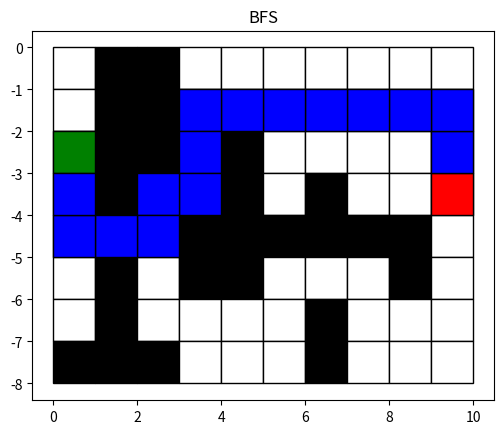
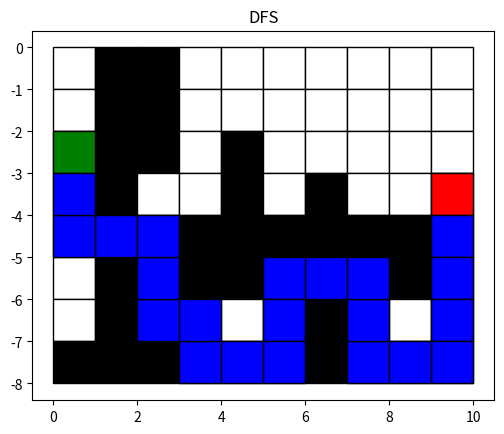
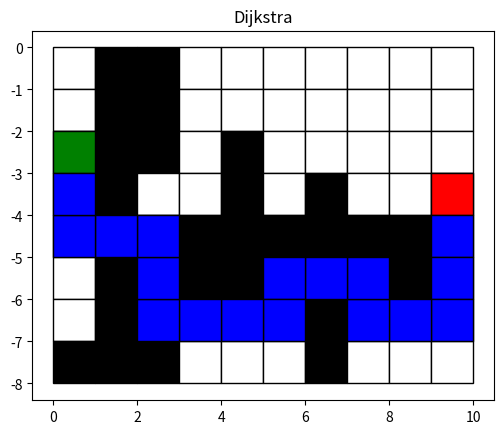
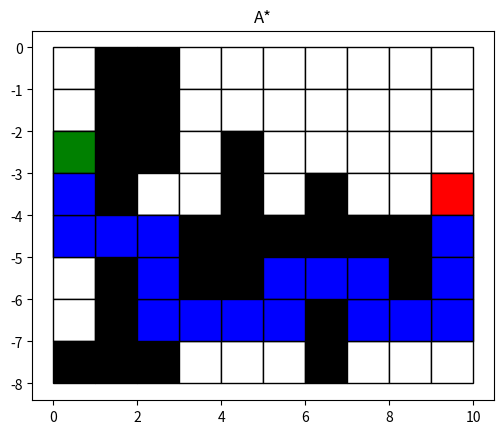

These charts were generated, in order, by the following Python code:
import matplotlib.pyplot as plt
from matplotlib.patches import Rectangle

# Class for each small grid
class Node:
    def __init__(self, x, y, is_obs, c2m, h):
        self.x = x            # coordinate
        self.y = y            # coordinate
        self.is_obs = is_obs  # obstacle?
        self.c2m = c2m        # cost to move (weight)
        self.h = h            # heuristic
        self.c2c = None       # total cost to come (previous c2c + current c2m)
        self.cost = None      # total cost, depend on the algorithm
        self.parent = None    # previous node

# Class for the whole map
class Maze:
    # Constructor
    def __init__(self, mat_map, start, goal):
        self.start = start          # start coordinate
        self.goal = goal            # goal coordinate
        self.mat_map = mat_map      # map in matrix form
        self.row = len(mat_map)     # map size
        self.col = len(mat_map[0])  # map size
        # map consisting of a matrix of Nodes
        self.node_map = [[None for i in range(self.col)] for j in range(self.row)]

    # Initialize the map before each searching
    def init_map(self):
        for i in range(self.row):
            for j in range(self.col):
                # cost_to_move: moving in the upper map is a bit more costly
                if i < 4:  c2m = 1.5
                else:      c2m = 1
                # heuristic: manhattan distance from the goal
                h = abs(self.goal[0]-i) + abs(self.goal[1]-j)
                # initialize a node instance and put it in the node_map
                self.node_map[i][j] = Node(i, j, self.mat_map[i][j], c2m, h)
        self.node_map[self.start[0]][self.start[1]].c2c = 0


    # Search methods
    def BFS(self): 
        self.search("BFS")

    def DFS(self):
        self.search("DFS")

    def Dijkstra(self):
        self.search("Dijkstra")
        
    def Astar(self):
        self.search("A*")

    # The search steps are very similar
    # The major difference is how the queue is sorted
    def search(self, search_algo):
        self.init_map() # initialize a node map
        found = False 

        # Start dealing with nodes
        queue = [self.node_map[self.start[0]][self.start[1]]]
        checked = []
        # Keep exploding before there is no more nodes
        while queue != []:
            cur_node = queue.pop(0)  # pop up the next node
            checked.append(cur_node) # put it in the chekced list
            for move_step in [[0, -1], [-1, 0], [0, 1], [1, 0]]:
                # move 1 unit manhattan distance
                new_x = cur_node.x + move_step[0]
                new_y = cur_node.y + move_step[1]
                if not 0<= new_x <self.row or not 0<= new_y <self.col: # if breaks the boundary
                    continue
                new_node = self.node_map[new_x][new_y] # if not obstacle and not checked
                if not new_node.is_obs and new_node not in checked:
                    
                    ### Sort the queue according to algorithm ###
                    # For DFS and BFS, the difference is where to insert new node into the queue
                    if   search_algo == "BFS":
                        if new_node not in queue: # not insert existed one
                            new_node.parent = cur_node
                            queue.append(new_node)
                    elif search_algo == "DFS":    
                        if new_node not in queue: # not insert existed one
                            new_node.parent = cur_node
                            queue.insert(0, new_node)
                    # For A* and Dijksra, the only difference is the cost function
                    else: 
                        new_c2c = cur_node.c2c + new_node.c2m
                        if search_algo == "Dijkstra":
                            new_cost = new_c2c
                        elif search_algo == "A*":
                            new_cost = new_c2c + new_node.h
                        if new_node in queue:     # if already existed in queue
                            if new_cost < new_node.cost:  # remove existed if new one is more costly
                                queue.remove(new_node)
                            else:                         # skip this one if not
                                continue
                        new_node.c2c = new_c2c
                        new_node.cost = new_cost
                        new_node.parent = cur_node
                        queue.append(new_node)
                        queue.sort(key=lambda x:x.cost)   # sort according to total cost
                    
                    # If reach the goal, end
                    if new_node.x == self.goal[0] and new_node.y == self.goal[1]: 
                        found = True
                        queue = []
                        break
        
        # Display result
        if found:
            print("It takes", len(checked), "moves to find the path with", search_algo, ".")
            self.draw_path(search_algo)
        else:
            print("There is no exsiting path :(")


    def draw_path(self, title):
        # Visualization of the found path
        fig, ax = plt.subplots(1)
        # Draw map
        for i in range(self.row):
            for j in range(self.col):
                if self.mat_map[i][j]: # obstacle
                    ax.add_patch(Rectangle((j,-i-1),1,1,edgecolor='k',facecolor='k'))
                else:                  # free space
                    ax.add_patch(Rectangle((j,-i-1),1,1,edgecolor='k',facecolor='w'))
        ax.add_patch(Rectangle((self.start[1],-self.start[0]-1),1,1,edgecolor='k',facecolor='g')) # start
        ax.add_patch(Rectangle((self.goal[1], -self.goal[0] -1),1,1,edgecolor='k',facecolor='r')) # goal
        # Draw path
        cur_x, cur_y = self.goal
        while True: # keep tracing back
            parent_node = self.node_map[cur_x][cur_y].parent
            cur_x = parent_node.x
            cur_y = parent_node.y
            if cur_x == self.start[0] and cur_y == self.start[1]:
                break
            ax.add_patch(Rectangle((cur_y,-cur_x-1),1,1,edgecolor='k',facecolor='b')) # path
        
        plt.title(title)
        plt.axis('scaled')


def main():
    # Define a maze, 0 is free and 1 is blocked
    grid = [[0, 1, 1, 0, 0, 0, 0, 0, 0, 0],
            [0, 1, 1, 0, 0, 0, 0, 0, 0, 0],
            [0, 1, 1, 0, 1, 0, 0, 0, 0, 0],
            [0, 1, 0, 0, 1, 0, 1, 0, 0, 0],
            [0, 0, 0, 1, 1, 1, 1, 1, 1, 0],
            [0, 1, 0, 1, 1, 0, 0, 0, 1, 0],
            [0, 1, 0, 0, 0, 0, 1 ,0 ,0 ,0],
            [1, 1, 1, 0, 0, 0, 1, 0, 0, 0]]
    start = [2, 0]
    goal =  [3, 9]

    # Search with different algorithms
    task = Maze(grid, start, goal)
    task.BFS()
    task.DFS()
    task.Dijkstra()
    task.Astar()
    # Show result
    plt.show()


if __name__ == "__main__":
    main()